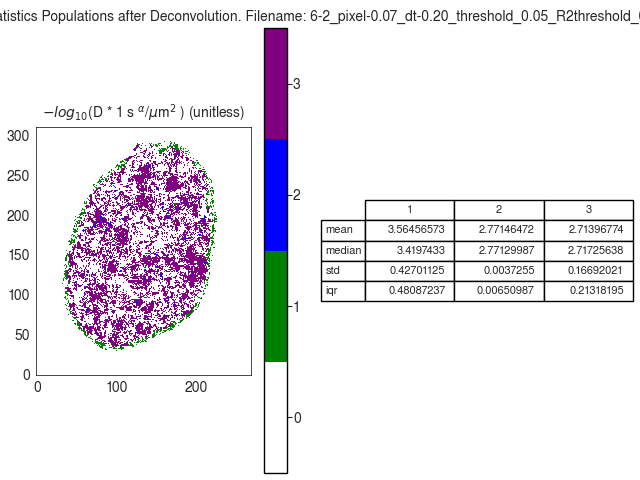

Data behind this chart, as committed beside it:
D_norm
, 1, 2, 3
mean, 3.565, 2.771, 2.714
median, 3.42, 2.771, 2.717
std, 0.427, 0.003726, 0.1669
iqr, 0.4809, 0.00651, 0.2132
